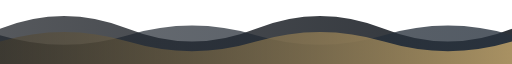
t = 0.00 s
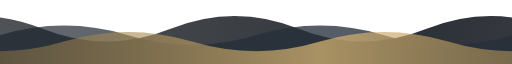
t = 1.50 s
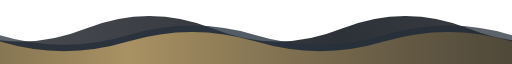
t = 3.00 s
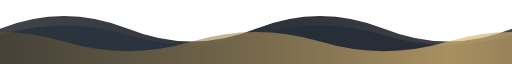
t = 4.50 s
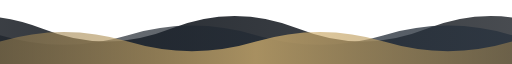
t = 6.00 s
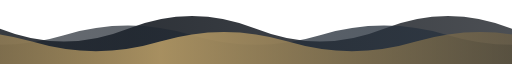
t = 6.75 s

The animated SVG that drew these frames (rendered in a browser with its animation timeline set to each time). Animation: 3 SMIL elements (animateTransform=3); one cycle of 9.00 s, repeats indefinitely.

<svg xmlns="http://www.w3.org/2000/svg" viewBox="0 0 1000 100" width="100%" preserveAspectRatio="none">
  <defs>
    <!-- Deep Obsidian Gradient (Back) -->
    <linearGradient id="obsidian-back" x1="0%" y1="0%" x2="100%" y2="0%">
      <stop offset="0%" stop-color="#0D1117" stop-opacity="0.7" />
      <stop offset="50%" stop-color="#161B22" stop-opacity="0.9" />
      <stop offset="100%" stop-color="#0D1117" stop-opacity="0.7" />
    </linearGradient>

    <!-- Muted Charcoal Slate Gradient (Middle) -->
    <linearGradient id="charcoal-mid" x1="0%" y1="0%" x2="100%" y2="0%">
      <stop offset="0%" stop-color="#1A2028" stop-opacity="0.65" />
      <stop offset="50%" stop-color="#28323E" stop-opacity="0.8" />
      <stop offset="100%" stop-color="#1A2028" stop-opacity="0.65" />
    </linearGradient>

    <!-- Elegant Champagne Haze Gradient (Front) -->
    <linearGradient id="champagne-front" x1="0%" y1="0%" x2="100%" y2="0%">
      <stop offset="0%" stop-color="#4A3F29" stop-opacity="0.5" />
      <stop offset="50%" stop-color="#DFBA73" stop-opacity="0.7" />
      <stop offset="100%" stop-color="#4A3F29" stop-opacity="0.5" />
    </linearGradient>
  </defs>

  <!-- Deep Obsidian Wave (Back) -->
  <path fill="url(#obsidian-back)" d="M 0 45 Q 125 5, 250 45 T 500 45 T 750 45 T 1000 45 T 1250 45 T 1500 45 T 1750 45 T 2000 45 L 2000 100 L 0 100 Z">
    <animateTransform attributeName="transform" type="translate" from="0 0" to="-1000 0" dur="9s" repeatCount="indefinite" />
  </path>

  <!-- Charcoal Wave (Middle) -->
  <path fill="url(#charcoal-mid)" d="M 0 55 Q 125 85, 250 55 T 500 55 T 750 55 T 1000 55 T 1250 55 T 1500 55 T 1750 55 T 2000 55 L 2000 100 L 0 100 Z">
    <animateTransform attributeName="transform" type="translate" from="0 0" to="-1000 0" dur="6s" repeatCount="indefinite" />
  </path>

  <!-- Champagne Glow Wave (Front) -->
  <path fill="url(#champagne-front)" d="M 0 65 Q 125 35, 250 65 T 500 65 T 750 65 T 1000 65 T 1250 65 T 1500 65 T 1750 65 T 2000 65 L 2000 100 L 0 100 Z">
    <animateTransform attributeName="transform" type="translate" from="0 0" to="-1000 0" dur="4s" repeatCount="indefinite" />
  </path>
</svg>
